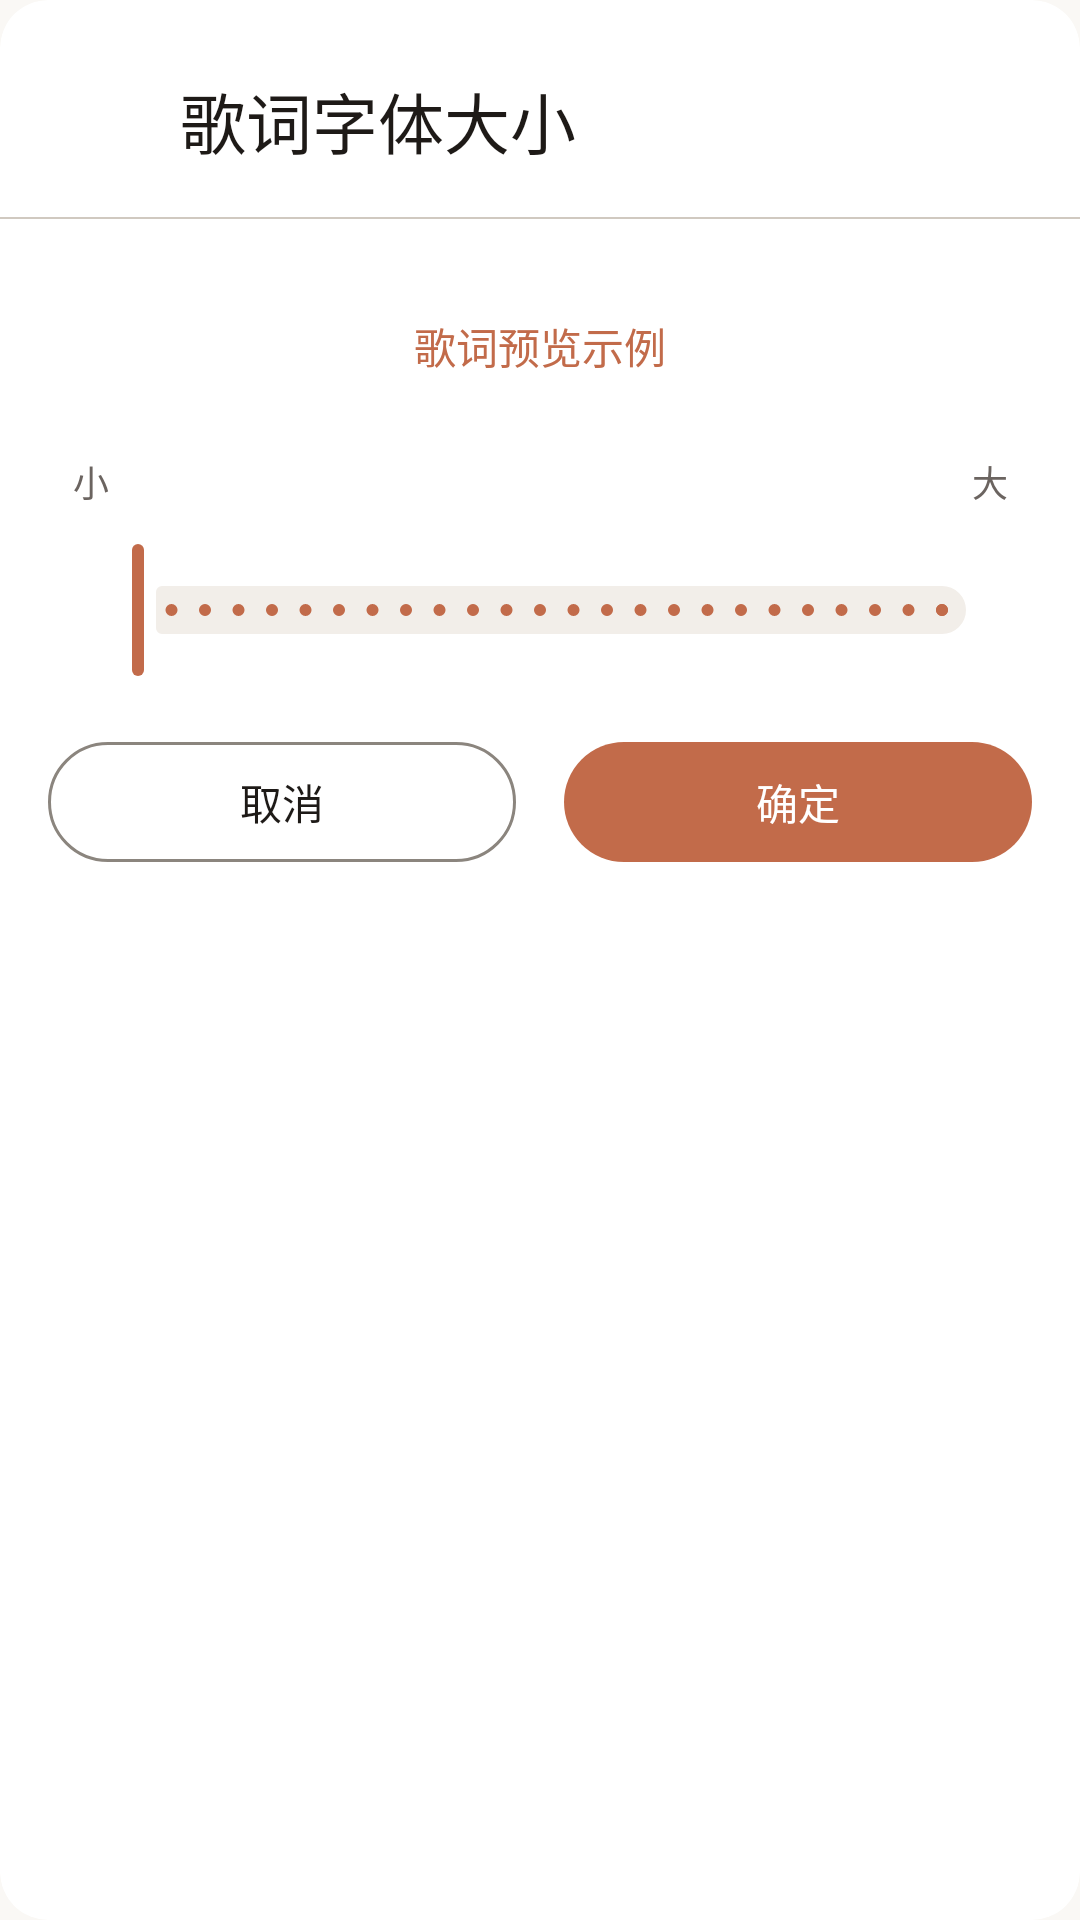

Produce the Android XML layout that renders to this screen, including the resource entries it uses.
<!-- AndroidManifest.xml: application theme Theme.HpuMusicPlayer -->
<!-- res/layout/dialog_lyric_font_size.xml -->
<?xml version="1.0" encoding="utf-8"?>
<LinearLayout xmlns:android="http://schemas.android.com/apk/res/android"
    xmlns:app="http://schemas.android.com/apk/res-auto"
    android:layout_width="match_parent"
    android:layout_height="wrap_content"
    android:orientation="vertical"
    android:background="@drawable/bg_dialog"
    android:clipToOutline="true">

    
    <LinearLayout
        android:layout_width="match_parent"
        android:layout_height="wrap_content"
        android:orientation="horizontal"
        android:gravity="center_vertical"
        android:paddingHorizontal="24dp"
        android:paddingTop="24dp"
        android:paddingBottom="16dp">

        <ImageView
            android:layout_width="24dp"
            android:layout_height="24dp"
            android:src="@drawable/ic_format_size"
            app:tint="?attr/colorPrimary"
            android:contentDescription="字体大小" />

        <TextView
            android:layout_width="0dp"
            android:layout_height="wrap_content"
            android:layout_weight="1"
            android:layout_marginStart="12dp"
            android:text="歌词字体大小"
            android:textAppearance="@style/TextAppearance.HpuMusicPlayer.TitleLarge"
            android:textColor="?attr/colorOnSurface" />
    </LinearLayout>

    
    <View
        android:layout_width="match_parent"
        android:layout_height="0.5dp"
        android:background="?attr/colorOutlineVariant" />

    
    <LinearLayout
        android:layout_width="match_parent"
        android:layout_height="wrap_content"
        android:orientation="vertical"
        android:paddingHorizontal="24dp"
        android:paddingTop="20dp"
        android:paddingBottom="8dp">

        
        <TextView
            android:id="@+id/tvLyricPreview"
            android:layout_width="match_parent"
            android:layout_height="wrap_content"
            android:text="歌词预览示例"
            android:gravity="center"
            android:textColor="?attr/colorPrimary"
            android:paddingVertical="12dp" />

        
        <LinearLayout
            android:layout_width="match_parent"
            android:layout_height="wrap_content"
            android:orientation="horizontal"
            android:gravity="center_vertical"
            android:layout_marginTop="12dp"
            android:layout_marginBottom="8dp">

            <TextView
                android:layout_width="0dp"
                android:layout_height="wrap_content"
                android:layout_weight="1"
                android:text="小"
                android:textAppearance="@style/TextAppearance.HpuMusicPlayer.BodySmall"
                android:textColor="?attr/colorOnSurfaceVariant" />

            <TextView
                android:id="@+id/tvFontSizeValue"
                android:layout_width="wrap_content"
                android:layout_height="wrap_content"
                android:textAppearance="@style/TextAppearance.HpuMusicPlayer.TitleMedium"
                android:textColor="?attr/colorPrimary" />

            <TextView
                android:layout_width="0dp"
                android:layout_height="wrap_content"
                android:layout_weight="1"
                android:gravity="end"
                android:text="大"
                android:textAppearance="@style/TextAppearance.HpuMusicPlayer.BodySmall"
                android:textColor="?attr/colorOnSurfaceVariant" />
        </LinearLayout>

        
        <com.google.android.material.slider.Slider
            android:id="@+id/sliderFontSize"
            android:layout_width="match_parent"
            android:layout_height="wrap_content"
            android:valueFrom="10"
            android:valueTo="34"
            android:stepSize="1"
            app:thumbColor="?attr/colorPrimary"
            app:trackColorActive="?attr/colorPrimary"
            app:trackColorInactive="?attr/colorSurfaceVariant" />

    </LinearLayout>

    
    <LinearLayout
        android:layout_width="match_parent"
        android:layout_height="wrap_content"
        android:orientation="horizontal"
        android:paddingHorizontal="16dp"
        android:paddingTop="8dp"
        android:paddingBottom="16dp">

        <com.google.android.material.button.MaterialButton
            android:id="@+id/btnFontCancel"
            style="@style/Widget.Material3.Button.OutlinedButton"
            android:layout_width="0dp"
            android:layout_height="wrap_content"
            android:layout_weight="1"
            android:layout_marginEnd="8dp"
            android:text="取消"
            android:textColor="?attr/colorOnSurface"
            app:cornerRadius="24dp" />

        <com.google.android.material.button.MaterialButton
            android:id="@+id/btnFontConfirm"
            style="@style/Widget.Material3.Button"
            android:layout_width="0dp"
            android:layout_height="wrap_content"
            android:layout_weight="1"
            android:layout_marginStart="8dp"
            android:text="确定"
            app:cornerRadius="24dp" />

    </LinearLayout>

</LinearLayout>
<!-- resources referenced by this layout -->
<resources>
  <!-- drawable bg_dialog (drawable) -->
  <shape xmlns:android="http://schemas.android.com/apk/res/android">
      <solid android:color="?attr/colorSurface" />
      <corners android:radius="16dp" />
  </shape>
  <style name="TextAppearance.HpuMusicPlayer.BodySmall" parent="TextAppearance.Material3.BodySmall">
          <item name="android:textSize">12sp</item>
          <item name="android:textFontWeight" tools:targetApi="p">400</item>
      </style>
  <style name="TextAppearance.HpuMusicPlayer.TitleLarge" parent="TextAppearance.Material3.TitleLarge">
          <item name="android:textSize">22sp</item>
          <item name="android:textFontWeight" tools:targetApi="p">500</item>
      </style>
  <style name="TextAppearance.HpuMusicPlayer.TitleMedium" parent="TextAppearance.Material3.TitleMedium">
          <item name="android:textSize">16sp</item>
          <item name="android:textFontWeight" tools:targetApi="p">500</item>
      </style>
  <color name="primary_warm">#C26B4A</color>
  <color name="white">#FFFFFFFF</color>
  <color name="primary_container_warm">#FFE0D0</color>
  <color name="on_primary_container_warm">#4A2013</color>
  <color name="secondary_sage">#6B8D78</color>
  <color name="secondary_container_sage">#DCEFE4</color>
  <color name="on_secondary_container_sage">#192B20</color>
  <color name="background_warm_light">#FAF8F5</color>
  <color name="text_primary_warm">#1E1A17</color>
  <color name="surface_card">#FFFFFF</color>
  <color name="surface_variant_warm">#F2EEE9</color>
  <color name="text_secondary_warm">#6B6460</color>
  <color name="error_warm">#C62828</color>
  <color name="accent_red">#FFF44336</color>
  <color name="outline_warm">#8B857E</color>
  <color name="outline_variant_warm">#D0C9C0</color>
  <style name="ShapeAppearance.HpuMusicPlayer.Small" parent="ShapeAppearance.Material3.SmallComponent">
          <item name="cornerFamily">rounded</item>
          <item name="cornerSize">8dp</item>
      </style>
  <style name="ShapeAppearance.HpuMusicPlayer.Medium" parent="ShapeAppearance.Material3.MediumComponent">
          <item name="cornerFamily">rounded</item>
          <item name="cornerSize">12dp</item>
      </style>
  <style name="ShapeAppearance.HpuMusicPlayer.Large" parent="ShapeAppearance.Material3.LargeComponent">
          <item name="cornerFamily">rounded</item>
          <item name="cornerSize">16dp</item>
      </style>
  <style name="TextAppearance.HpuMusicPlayer.TitleSmall" parent="TextAppearance.Material3.TitleSmall">
          <item name="android:textSize">14sp</item>
          <item name="android:textFontWeight" tools:targetApi="p">500</item>
      </style>
  <style name="TextAppearance.HpuMusicPlayer.BodyLarge" parent="TextAppearance.Material3.BodyLarge">
          <item name="android:textSize">16sp</item>
          <item name="android:textFontWeight" tools:targetApi="p">400</item>
      </style>
  <style name="TextAppearance.HpuMusicPlayer.BodyMedium" parent="TextAppearance.Material3.BodyMedium">
          <item name="android:textSize">14sp</item>
          <item name="android:textFontWeight" tools:targetApi="p">400</item>
      </style>
  <style name="TextAppearance.HpuMusicPlayer.LabelLarge" parent="TextAppearance.Material3.LabelLarge">
          <item name="android:textSize">14sp</item>
          <item name="android:textFontWeight" tools:targetApi="p">500</item>
      </style>
  <style name="TextAppearance.HpuMusicPlayer.LabelMedium" parent="TextAppearance.Material3.LabelMedium">
          <item name="android:textSize">12sp</item>
          <item name="android:textFontWeight" tools:targetApi="p">500</item>
      </style>
  <style name="TextAppearance.HpuMusicPlayer.LabelSmall" parent="TextAppearance.Material3.LabelSmall">
          <item name="android:textSize">11sp</item>
          <item name="android:textFontWeight" tools:targetApi="p">500</item>
      </style>
</resources>
